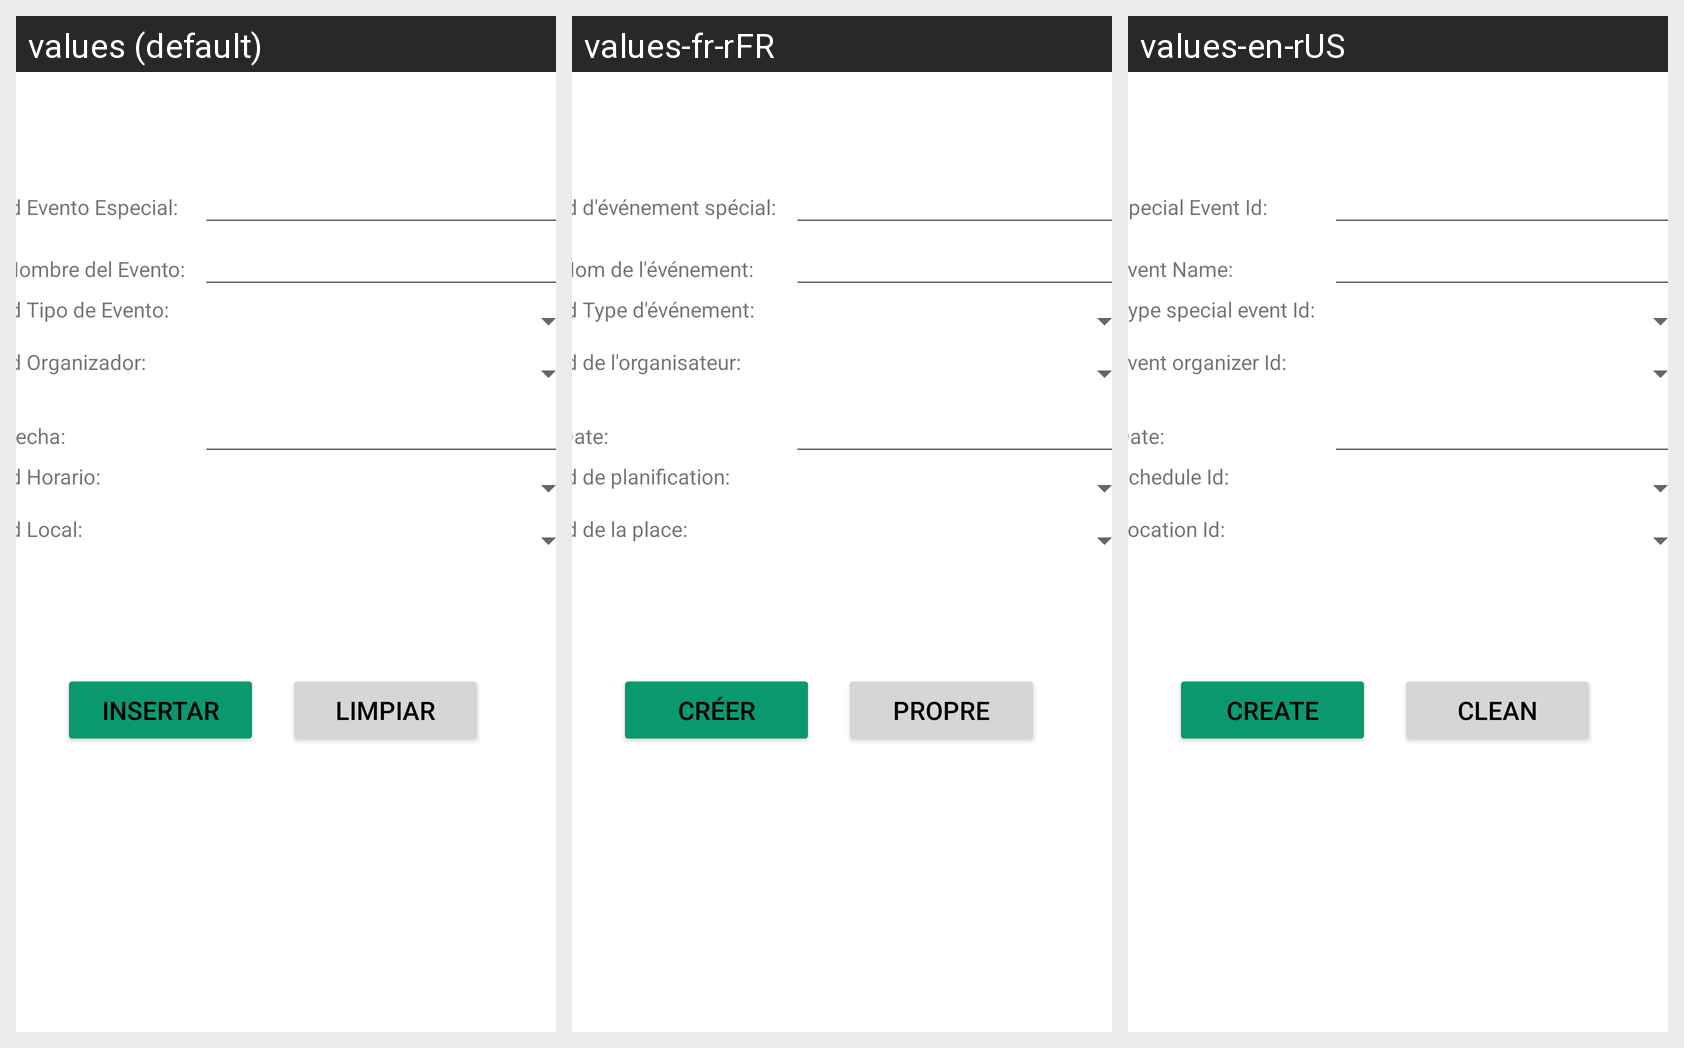

This grid shows one Android layout under several languages. Give, for every string resource on the screen, its name, the default text and each shown locale's text.
Android screen res/layout/activity_evento_especial_insertar.xml rendered under 3 locales, left to right: values (default), values-fr-rFR, values-en-rUS. Device: Nexus 5 (rendered at 1080×1920; each locale shown at half size, 540×960, under a caption strip naming it); theme Theme.G10Proyecto01.
Strings drawn on this screen, with the default value and each locale's value (text and hints the layout hard-codes, and strings that could not be matched under every locale, appear in the picture but are not listed):

txtidEventoEspecial
  values: Id Evento Especial:
  values-fr-rFR: Id d'événement spécial:
  values-en-rUS: Special Event Id:

txtViewNombreEventoEspecial
  values: Nombre del Evento:
  values-fr-rFR: Nom de l'événement:
  values-en-rUS: Event Name:

txtViewidTipoEventoEspecial
  values: Id Tipo de Evento:
  values-fr-rFR: Id Type d'événement:
  values-en-rUS: Type special event Id:

txtViewOrganizadorEvento
  values: Id Organizador:
  values-fr-rFR: Id de l'organisateur:
  values-en-rUS: Event organizer Id:

txtViewFechaEventoEspecial
  values: Fecha:
  values-fr-rFR: Date:
  values-en-rUS: Date:

txtViewHorarioEventoEspecial
  values: Id Horario:
  values-fr-rFR: Id de planification:
  values-en-rUS: Schedule Id:

txtViewIdLocal
  values: Id Local:
  values-fr-rFR: Id de la place:
  values-en-rUS: Location Id:

insertar
  values: Insertar
  values-fr-rFR: créer
  values-en-rUS: Create

limpiar
  values: Limpiar
  values-fr-rFR: Propre
  values-en-rUS: Clean
